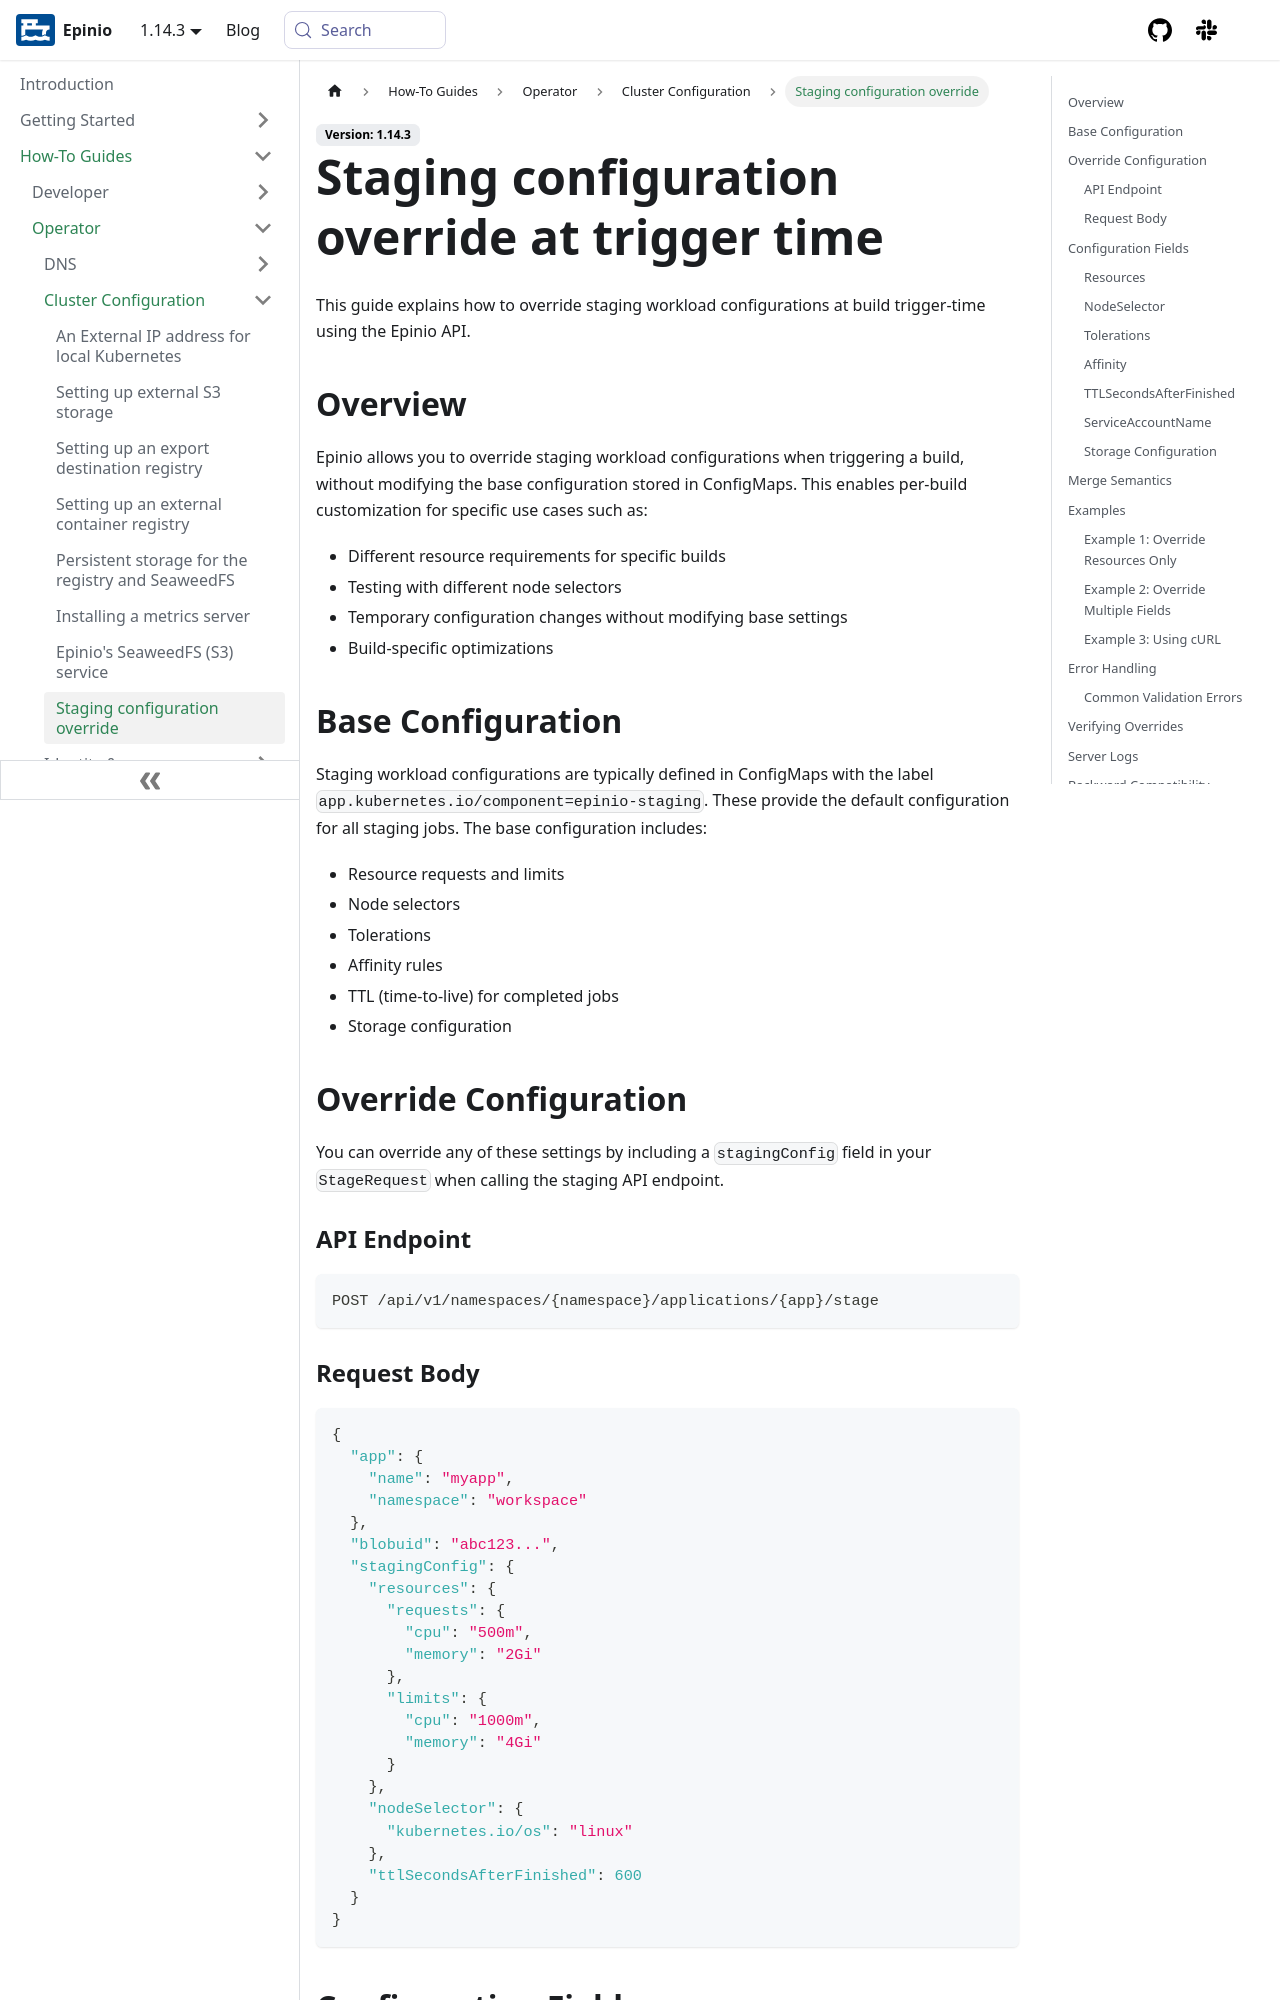

repository: epinio/docs · page: how-to/operator/cluster-config/staging_config_override.html · generator: docusaurus

---
sidebar_label: Staging configuration override
title: Staging configuration override at trigger time
description: Override staging workload configurations at build trigger-time using the Epinio API.
keywords: [kubernetes, epinio, staging, customization, API, StageRequest]
doc-type: [how-to]
doc-topic: [epinio, how-to, customize, staging]
doc-persona: [epinio-operator]
---

This guide explains how to override staging workload configurations at build trigger-time using the Epinio API.

## Overview

Epinio allows you to override staging workload configurations when triggering a build, without modifying the base configuration stored in ConfigMaps. This enables per-build customization for specific use cases such as:

- Different resource requirements for specific builds
- Testing with different node selectors
- Temporary configuration changes without modifying base settings
- Build-specific optimizations

## Base Configuration

Staging workload configurations are typically defined in ConfigMaps with the label `app.kubernetes.io/component=epinio-staging`. These provide the default configuration for all staging jobs. The base configuration includes:

- Resource requests and limits
- Node selectors
- Tolerations
- Affinity rules
- TTL (time-to-live) for completed jobs
- Storage configuration

## Override Configuration

You can override any of these settings by including a `stagingConfig` field in your `StageRequest` when calling the staging API endpoint.

### API Endpoint

```text
POST /api/v1/namespaces/{namespace}/applications/{app}/stage
```
